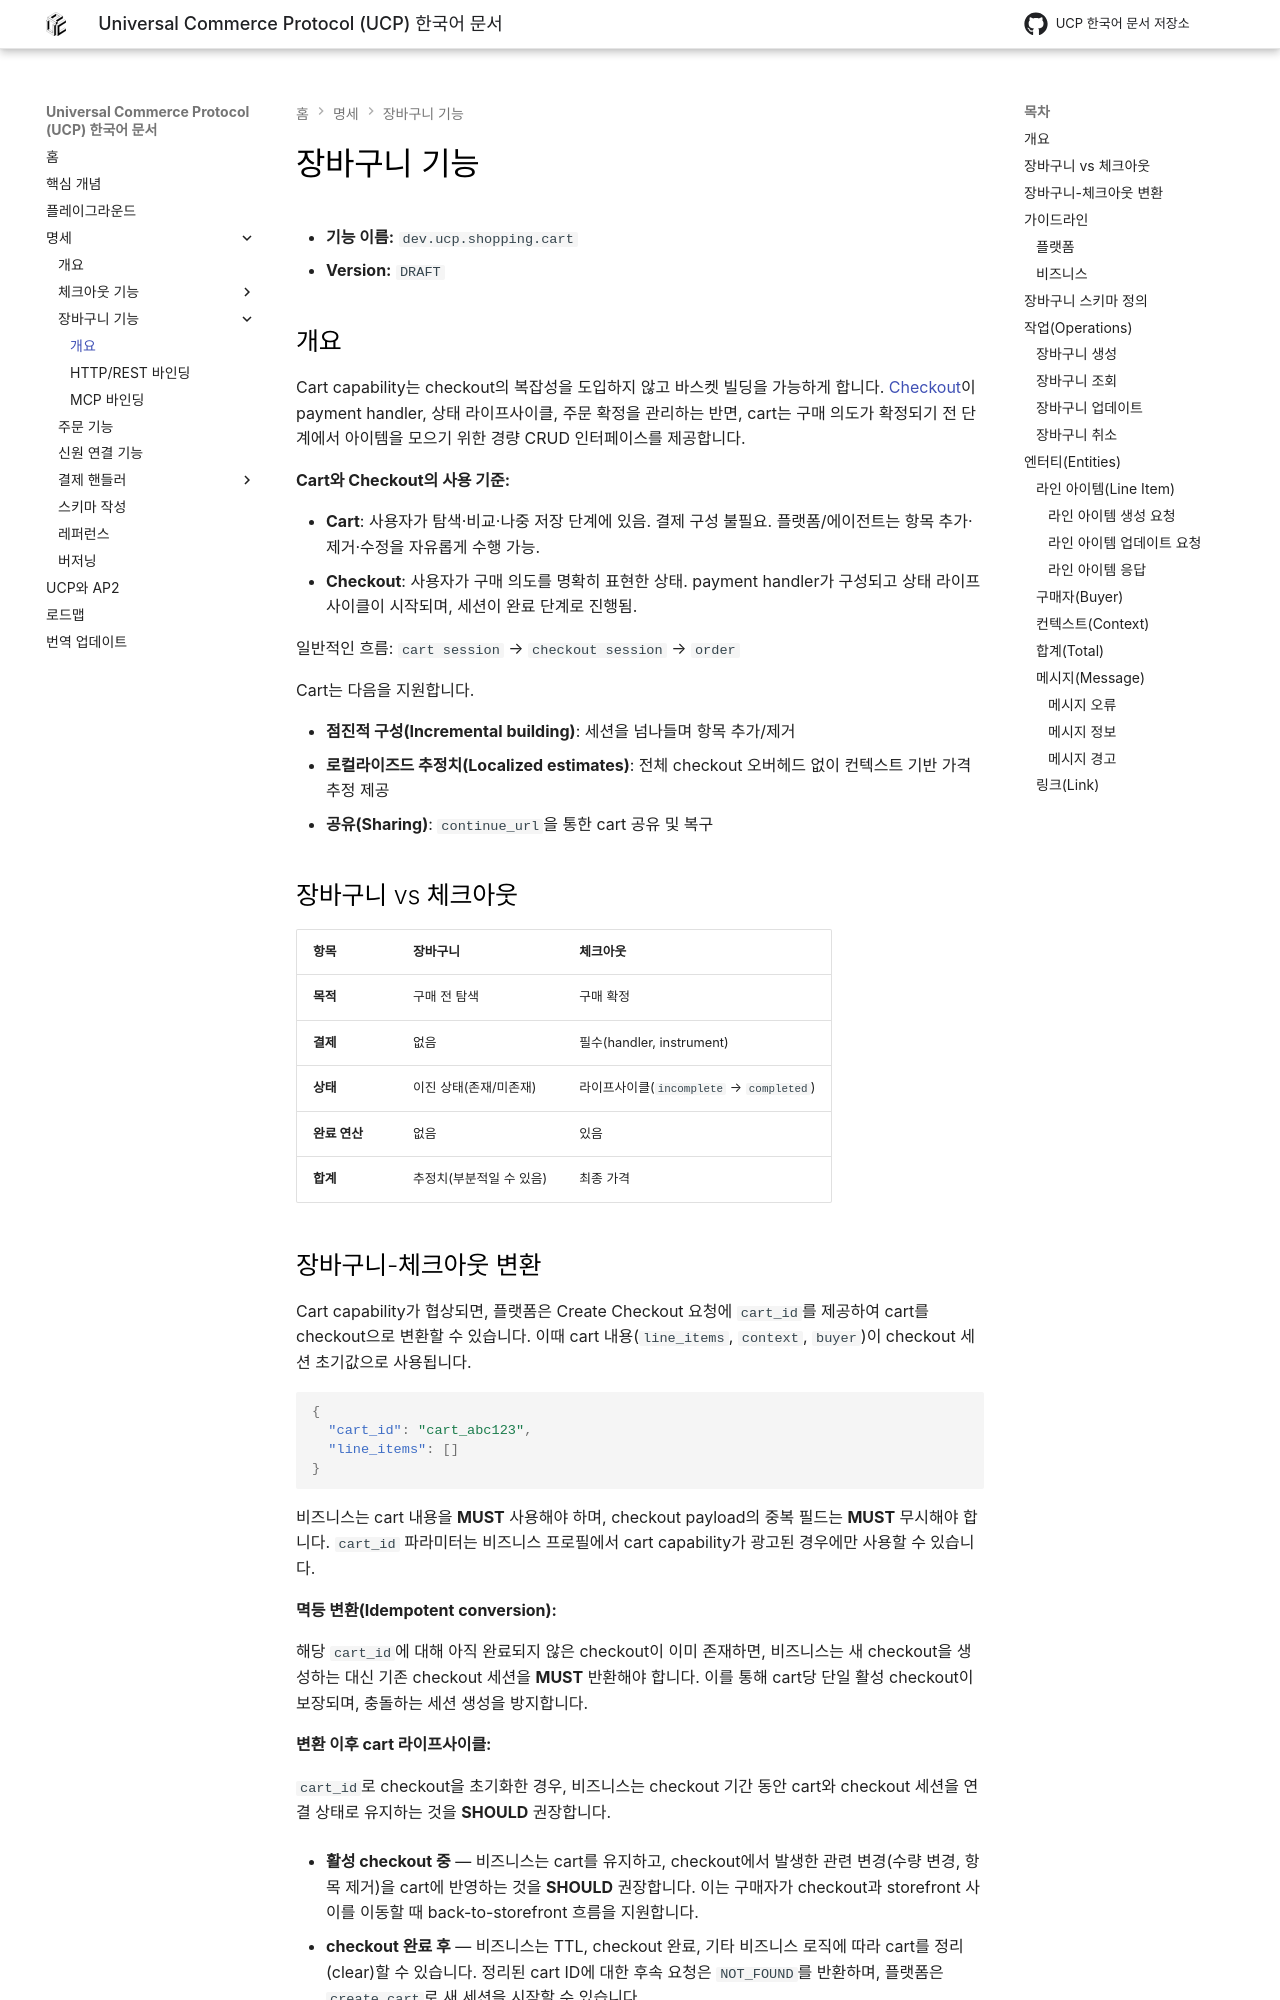

repository: JAICHANGPARK/ucp-docs-ko · page: specification/cart/index.html · generator: mkdocs

<!--
   Copyright 2026 UCP Authors

   Licensed under the Apache License, Version 2.0 (the "License");
   you may not use this file except in compliance with the License.
   You may obtain a copy of the License at

       http://www.apache.org/licenses/LICENSE-2.0

   Unless required by applicable law or agreed to in writing, software
   distributed under the License is distributed on an "AS IS" BASIS,
   WITHOUT WARRANTIES OR CONDITIONS OF ANY KIND, either express or implied.
   See the License for the specific language governing permissions and
   limitations under the License.
-->

# 장바구니 기능

* **기능 이름:** `dev.ucp.shopping.cart`
* **Version:** `DRAFT`
